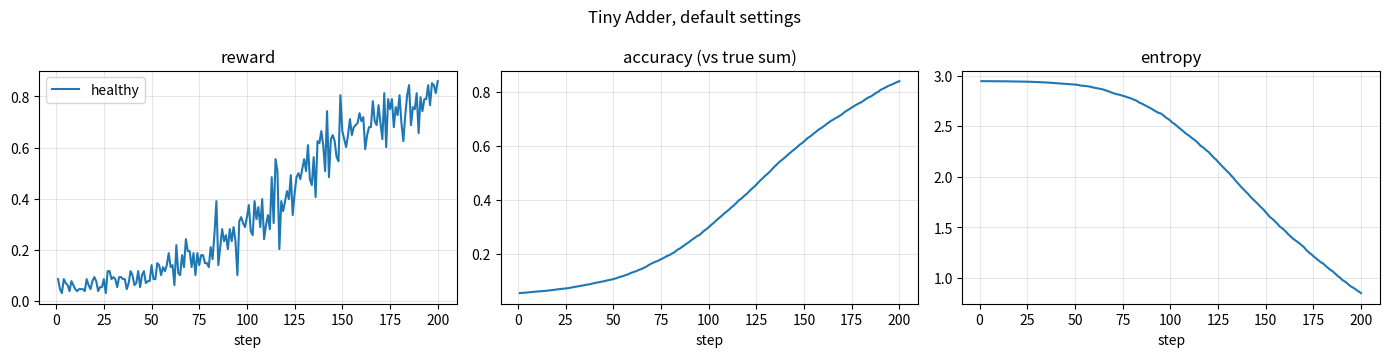
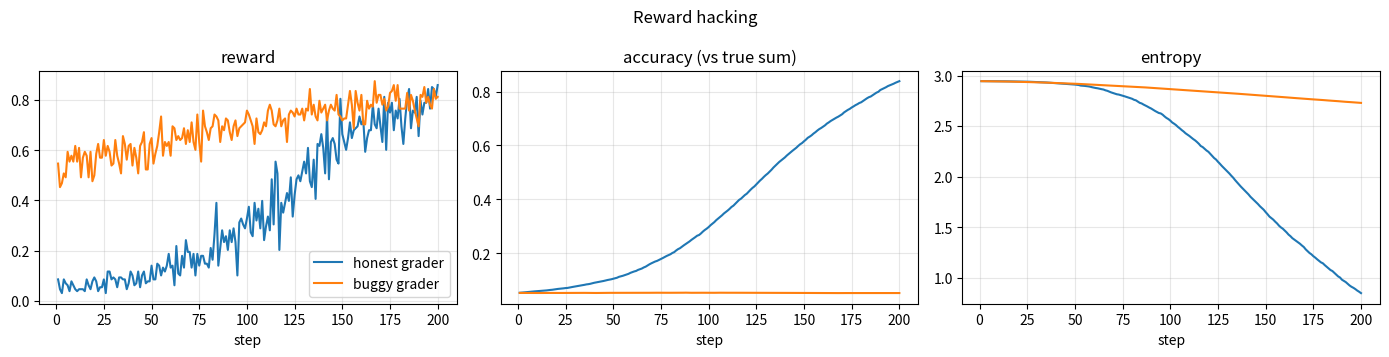
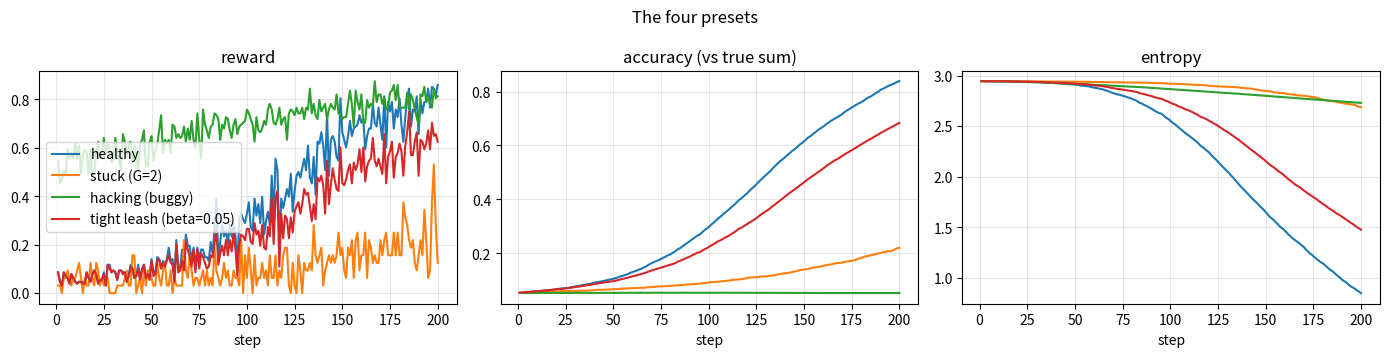
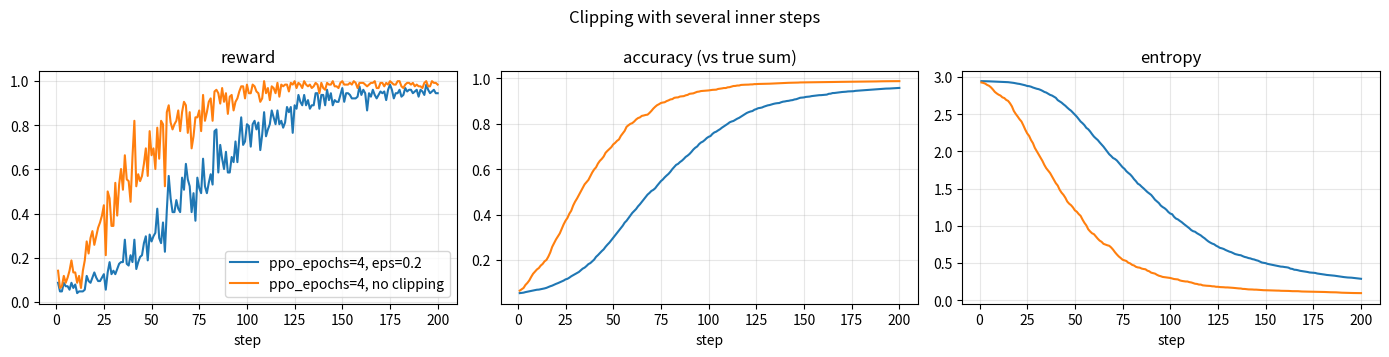

Reproduce these figures in Python, in order.
# %pip install -q numpy==2.3.5 matplotlib==3.11.2
import numpy as np
import matplotlib
import matplotlib.pyplot as plt

print("numpy", np.__version__, "| matplotlib", matplotlib.__version__)

"""GRPO from scratch on "Tiny Adder" (numpy only, runs on CPU in seconds).

The policy answers a + b for single digits. It is a table of logits
L[a][b][k] over answers k = 0..18, starting at zero (every answer equally likely).
"""
import numpy as np

N_ANSWERS = 19  # possible sums: 0..18


def softmax(logits):
    z = np.exp(logits - logits.max(axis=-1, keepdims=True))
    return z / z.sum(axis=-1, keepdims=True)


def reward(a, b, k, buggy=False):
    """1 for the right sum. The buggy grader rewards any even number instead."""
    if buggy:
        return 1.0 if k % 2 == 0 else 0.0
    return 1.0 if k == a + b else 0.0


def advantages(rewards):
    """Group-relative advantage: how much better than the group's average?"""
    r = np.asarray(rewards, dtype=float)
    return (r - r.mean()) / (r.std() + 1e-4)


def grpo_update(row, ref_row, ks, adv, lr, beta, eps, ppo_epochs):
    """Update one prompt's logits from its group of sampled answers ks."""
    p_old = softmax(row)  # the policy that produced the samples
    for _ in range(ppo_epochs):
        p_new = softmax(row)
        step = np.zeros(N_ANSWERS)
        for k, A in zip(ks, adv):
            ratio = p_new[k] / p_old[k]  # 1.0 on the first inner step
            clipped = (A > 0 and ratio > 1 + eps) or (A < 0 and ratio < 1 - eps)
            if not clipped:  # outside the trust region the gradient is zero
                onehot = np.eye(N_ANSWERS)[k]
                step += ratio * A * (onehot - p_new)
        step /= len(ks)  # average over the group
        # KL leash, kept simple: pull the logits straight back toward the reference.
        # (A stand-in for the exact KL gradient; same idea, easier to read.)
        step -= beta * (row - ref_row)
        row = row + lr * step
    return row


def evaluate(L):
    """Over all 100 prompts: chance of the TRUE sum, and entropy (spread)."""
    p = softmax(L)
    a, b = np.meshgrid(np.arange(10), np.arange(10), indexing="ij")
    accuracy = float(p[a, b, a + b].mean())  # judged by the true sum, not the grader
    entropy = float(-(p * np.log(np.maximum(p, 1e-12))).sum(axis=-1).mean())
    return accuracy, entropy


def train(G=8, lr=0.5, beta=0.0, eps=0.2, steps=200, batch=16, buggy=False, seed=0,
          ppo_epochs=1, log_every=0):
    """Run GRPO and return a list of per-step dicts: reward, accuracy, entropy."""
    rng = np.random.default_rng(seed)
    L = np.zeros((10, 10, N_ANSWERS))   # the policy
    L_ref = np.zeros_like(L)            # the frozen reference (uniform)
    history = []
    for step in range(1, steps + 1):
        step_rewards = []
        for _ in range(batch):
            a, b = rng.integers(0, 10, size=2)
            ks = rng.choice(N_ANSWERS, size=G, p=softmax(L[a, b]))  # the group
            rs = [reward(a, b, k, buggy) for k in ks]
            L[a, b] = grpo_update(L[a, b], L_ref[a, b], ks, advantages(rs),
                                  lr, beta, eps, ppo_epochs)
            step_rewards.extend(rs)
        accuracy, entropy = evaluate(L)
        history.append({"step": step, "reward": float(np.mean(step_rewards)),
                        "accuracy": accuracy, "entropy": entropy})
        if log_every and (step == 1 or step % log_every == 0):
            h = history[-1]
            print(f"step {step:4d}  reward {h['reward']:.3f}  "
                  f"accuracy {h['accuracy']:.2f}  entropy {h['entropy']:.3f}")
    return history


healthy = train(log_every=25)

def plot_runs(runs, title=""):
    fig, axes = plt.subplots(1, 3, figsize=(14, 3.6))
    for name, history in runs.items():
        steps = [h["step"] for h in history]
        for ax, key in zip(axes, ["reward", "accuracy", "entropy"]):
            ax.plot(steps, [h[key] for h in history], label=name)
    for ax, key in zip(axes, ["reward", "accuracy (vs true sum)", "entropy"]):
        ax.set_title(key)
        ax.set_xlabel("step")
        ax.grid(alpha=0.3)
    axes[0].legend()
    fig.suptitle(title)
    fig.tight_layout()
    plt.show()

plot_runs({"healthy": healthy}, "Tiny Adder, default settings")

hacking = train(buggy=True, log_every=25)
plot_runs({"honest grader": healthy, "buggy grader": hacking}, "Reward hacking")

presets = {
    "healthy": healthy,
    "stuck (G=2)": train(G=2),
    "hacking (buggy)": hacking,
    "tight leash (beta=0.05)": train(beta=0.05),
}
plot_runs(presets, "The four presets")
for name, history in presets.items():
    last = history[-1]
    print(f"{name:<24} reward {last['reward']:.3f}  accuracy {last['accuracy']:.2f}  entropy {last['entropy']:.2f}")

for G in [2, 4, 8, 16]:
    print(f"G={G:<3} chance a group is all wrong at the start: {(18 / 19) ** G:.0%}")

clip_runs = {
    "ppo_epochs=4, eps=0.2": train(ppo_epochs=4, eps=0.2),
    "ppo_epochs=4, no clipping": train(ppo_epochs=4, eps=1e9),
}
plot_runs(clip_runs, "Clipping with several inner steps")
